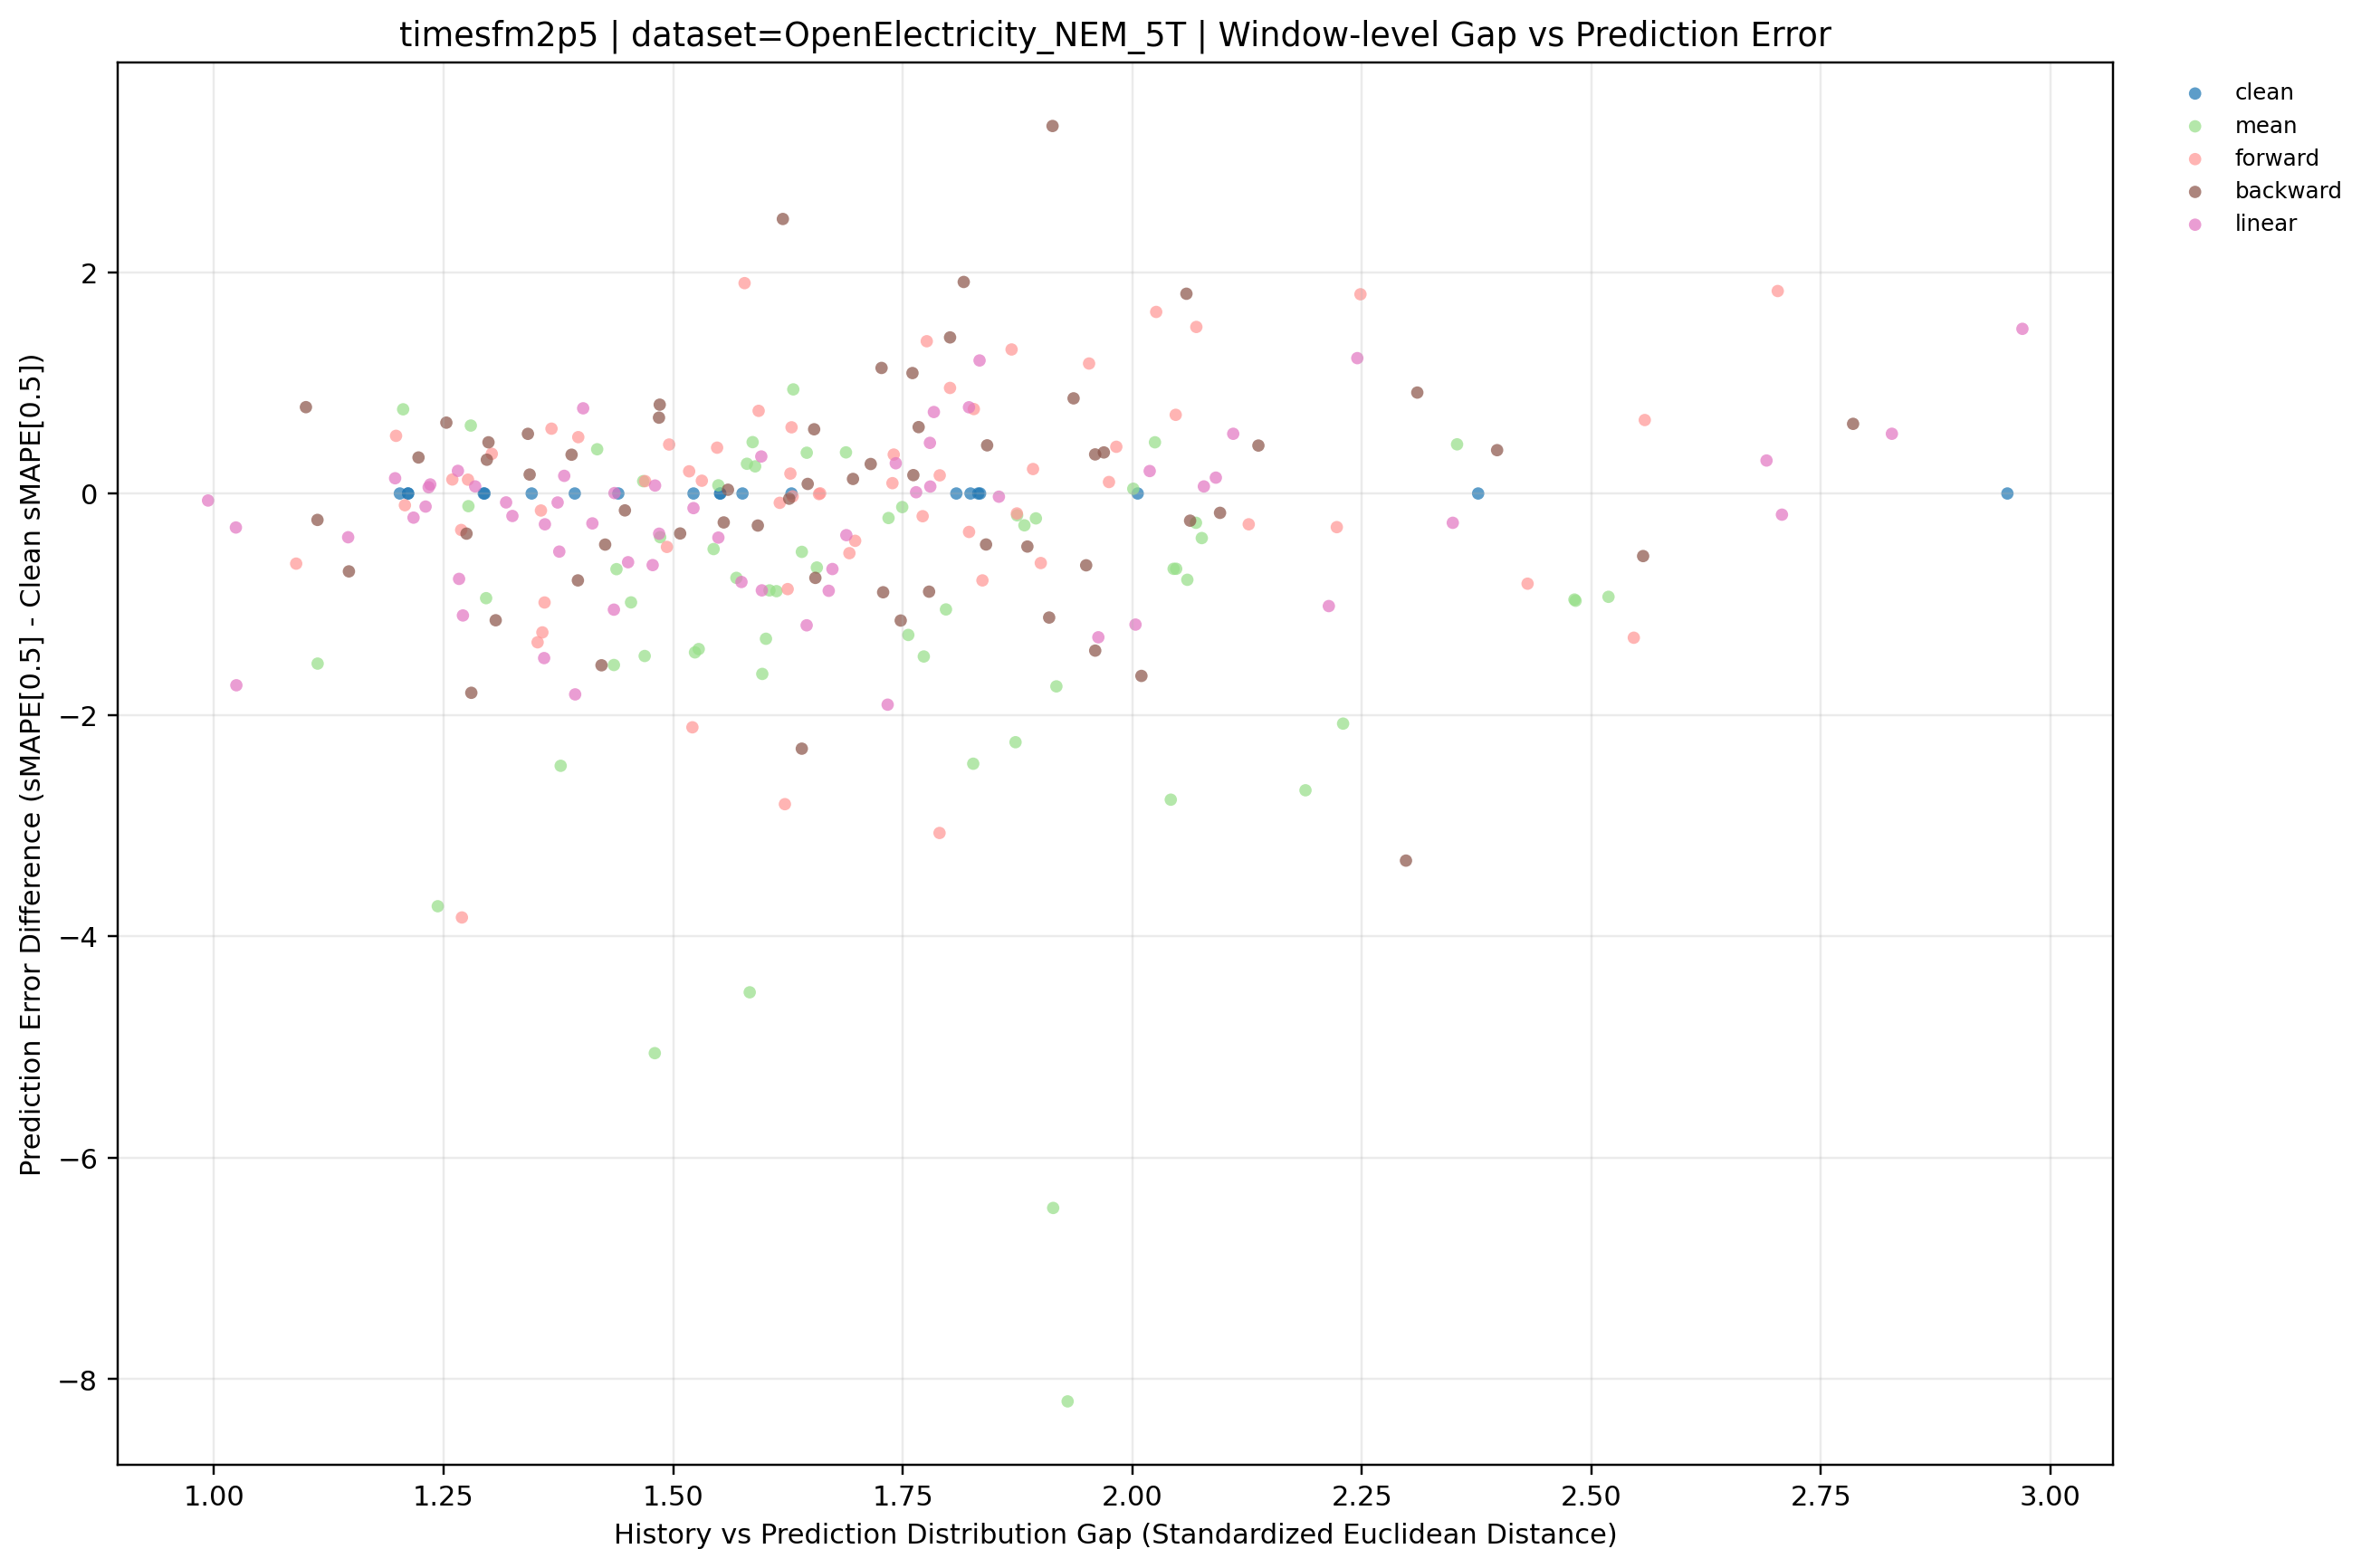

Data behind this chart, as committed beside it:
dataset, term, ratio_code, imputation_method, window_idx, distribution_gap, smape, smape_diff_vs_clean, prediction_mode, y_value
OpenElectricity_NEM_5T, long, 010, backward, 0, 2.137, 17.49, 0.433, backward, 0.433
OpenElectricity_NEM_5T, long, 010, backward, 1, 1.655, 18.76, -0.7623, backward, -0.7623
OpenElectricity_NEM_5T, long, 010, backward, 2, 1.426, 21.69, -0.4615, backward, -0.4615
OpenElectricity_NEM_5T, long, 010, backward, 3, 1.147, 25.2, -0.7035, backward, -0.7035
OpenElectricity_NEM_5T, long, 010, backward, 4, 1.299, 22.17, 0.4622, backward, 0.4622
OpenElectricity_NEM_5T, long, 010, backward, 5, 1.762, 19.8, 0.1659, backward, 0.1659
OpenElectricity_NEM_5T, long, 010, backward, 6, 1.647, 20.02, 0.08638, backward, 0.08638
OpenElectricity_NEM_5T, long, 010, backward, 7, 1.275, 18.66, -0.3625, backward, -0.3625
OpenElectricity_NEM_5T, long, 010, backward, 8, 1.626, 19.1, -0.04693, backward, -0.04693
OpenElectricity_NEM_5T, long, 010, backward, 9, 1.56, 22.09, 0.03401, backward, 0.03401
OpenElectricity_NEM_5T, long, 010, backward, 10, 1.555, 20.87, -0.2614, backward, -0.2614
OpenElectricity_NEM_5T, long, 010, backward, 11, 2.01, 20.35, -1.648, backward, -1.648
OpenElectricity_NEM_5T, long, 010, backward, 12, 1.1, 19.12, 0.7798, backward, 0.7798
OpenElectricity_NEM_5T, long, 010, backward, 13, 1.715, 20.13, 0.2663, backward, 0.2663
OpenElectricity_NEM_5T, long, 010, backward, 14, 1.936, 18.62, 0.8593, backward, 0.8593
OpenElectricity_NEM_5T, long, 010, backward, 15, 1.779, 19.65, -0.8867, backward, -0.8867
OpenElectricity_NEM_5T, long, 010, backward, 16, 1.297, 23.23, 0.3049, backward, 0.3049
OpenElectricity_NEM_5T, long, 010, backward, 17, 1.485, 27.13, 0.685, backward, 0.685
OpenElectricity_NEM_5T, long, 010, backward, 18, 2.785, 19.96, 0.6291, backward, 0.6291
OpenElectricity_NEM_5T, long, 010, backward, 19, 1.969, 19.06, 0.3709, backward, 0.3709
OpenElectricity_NEM_5T, long, 020, backward, 0, 1.654, 17.64, 0.58, backward, 0.58
OpenElectricity_NEM_5T, long, 020, backward, 1, 1.96, 18.1, -1.419, backward, -1.419
OpenElectricity_NEM_5T, long, 020, backward, 2, 2.397, 22.55, 0.3914, backward, 0.3914
OpenElectricity_NEM_5T, long, 020, backward, 3, 1.729, 25.01, -0.892, backward, -0.892
OpenElectricity_NEM_5T, long, 020, backward, 4, 1.389, 22.06, 0.3503, backward, 0.3503
OpenElectricity_NEM_5T, long, 020, backward, 5, 1.307, 18.49, -1.145, backward, -1.145
OpenElectricity_NEM_5T, long, 020, backward, 6, 1.485, 20.73, 0.8023, backward, 0.8023
OpenElectricity_NEM_5T, long, 020, backward, 7, 1.767, 19.62, 0.5995, backward, 0.5995
OpenElectricity_NEM_5T, long, 020, backward, 8, 1.223, 19.48, 0.3252, backward, 0.3252
OpenElectricity_NEM_5T, long, 020, backward, 9, 2.31, 22.97, 0.9116, backward, 0.9116
OpenElectricity_NEM_5T, long, 020, backward, 10, 2.063, 20.88, -0.2456, backward, -0.2456
OpenElectricity_NEM_5T, long, 020, backward, 11, 1.748, 20.85, -1.147, backward, -1.147
OpenElectricity_NEM_5T, long, 020, backward, 12, 1.447, 18.18, -0.1527, backward, -0.1527
OpenElectricity_NEM_5T, long, 020, backward, 13, 1.253, 20.51, 0.6399, backward, 0.6399
OpenElectricity_NEM_5T, long, 020, backward, 14, 1.802, 19.17, 1.41, backward, 1.41
OpenElectricity_NEM_5T, long, 020, backward, 15, 1.817, 22.45, 1.91, backward, 1.91
OpenElectricity_NEM_5T, long, 020, backward, 16, 1.886, 22.44, -0.4792, backward, -0.4792
OpenElectricity_NEM_5T, long, 020, backward, 17, 1.727, 27.58, 1.134, backward, 1.134
OpenElectricity_NEM_5T, long, 020, backward, 18, 2.096, 19.16, -0.1747, backward, -0.1747
OpenElectricity_NEM_5T, long, 020, backward, 19, 1.841, 18.23, -0.4606, backward, -0.4606
OpenElectricity_NEM_5T, long, 030, backward, 0, 1.508, 16.7, -0.3612, backward, -0.3612
OpenElectricity_NEM_5T, long, 030, backward, 1, 1.696, 19.65, 0.1315, backward, 0.1315
OpenElectricity_NEM_5T, long, 030, backward, 2, 2.059, 23.96, 1.804, backward, 1.804
OpenElectricity_NEM_5T, long, 030, backward, 3, 1.761, 26.99, 1.088, backward, 1.088
OpenElectricity_NEM_5T, long, 030, backward, 4, 1.95, 21.06, -0.6485, backward, -0.6485
OpenElectricity_NEM_5T, long, 030, backward, 5, 1.64, 17.33, -2.305, backward, -2.305
OpenElectricity_NEM_5T, long, 030, backward, 6, 1.592, 19.64, -0.2894, backward, -0.2894
OpenElectricity_NEM_5T, long, 030, backward, 7, 1.913, 22.34, 3.319, backward, 3.319
OpenElectricity_NEM_5T, long, 030, backward, 8, 1.342, 19.69, 0.5388, backward, 0.5388
OpenElectricity_NEM_5T, long, 030, backward, 9, 1.842, 22.49, 0.4349, backward, 0.4349
OpenElectricity_NEM_5T, long, 030, backward, 10, 1.113, 20.89, -0.2386, backward, -0.2386
OpenElectricity_NEM_5T, long, 030, backward, 11, 2.298, 18.68, -3.316, backward, -3.316
OpenElectricity_NEM_5T, long, 030, backward, 12, 1.28, 16.54, -1.8, backward, -1.8
OpenElectricity_NEM_5T, long, 030, backward, 13, 1.91, 18.75, -1.12, backward, -1.12
OpenElectricity_NEM_5T, long, 030, backward, 14, 1.344, 17.93, 0.171, backward, 0.171
OpenElectricity_NEM_5T, long, 030, backward, 15, 1.422, 18.99, -1.552, backward, -1.552
OpenElectricity_NEM_5T, long, 030, backward, 16, 1.396, 22.14, -0.785, backward, -0.785
OpenElectricity_NEM_5T, long, 030, backward, 17, 1.62, 28.93, 2.479, backward, 2.479
OpenElectricity_NEM_5T, long, 030, backward, 18, 2.556, 18.77, -0.5652, backward, -0.5652
OpenElectricity_NEM_5T, long, 030, backward, 19, 1.96, 19.04, 0.353, backward, 0.353
... 200 more rows
